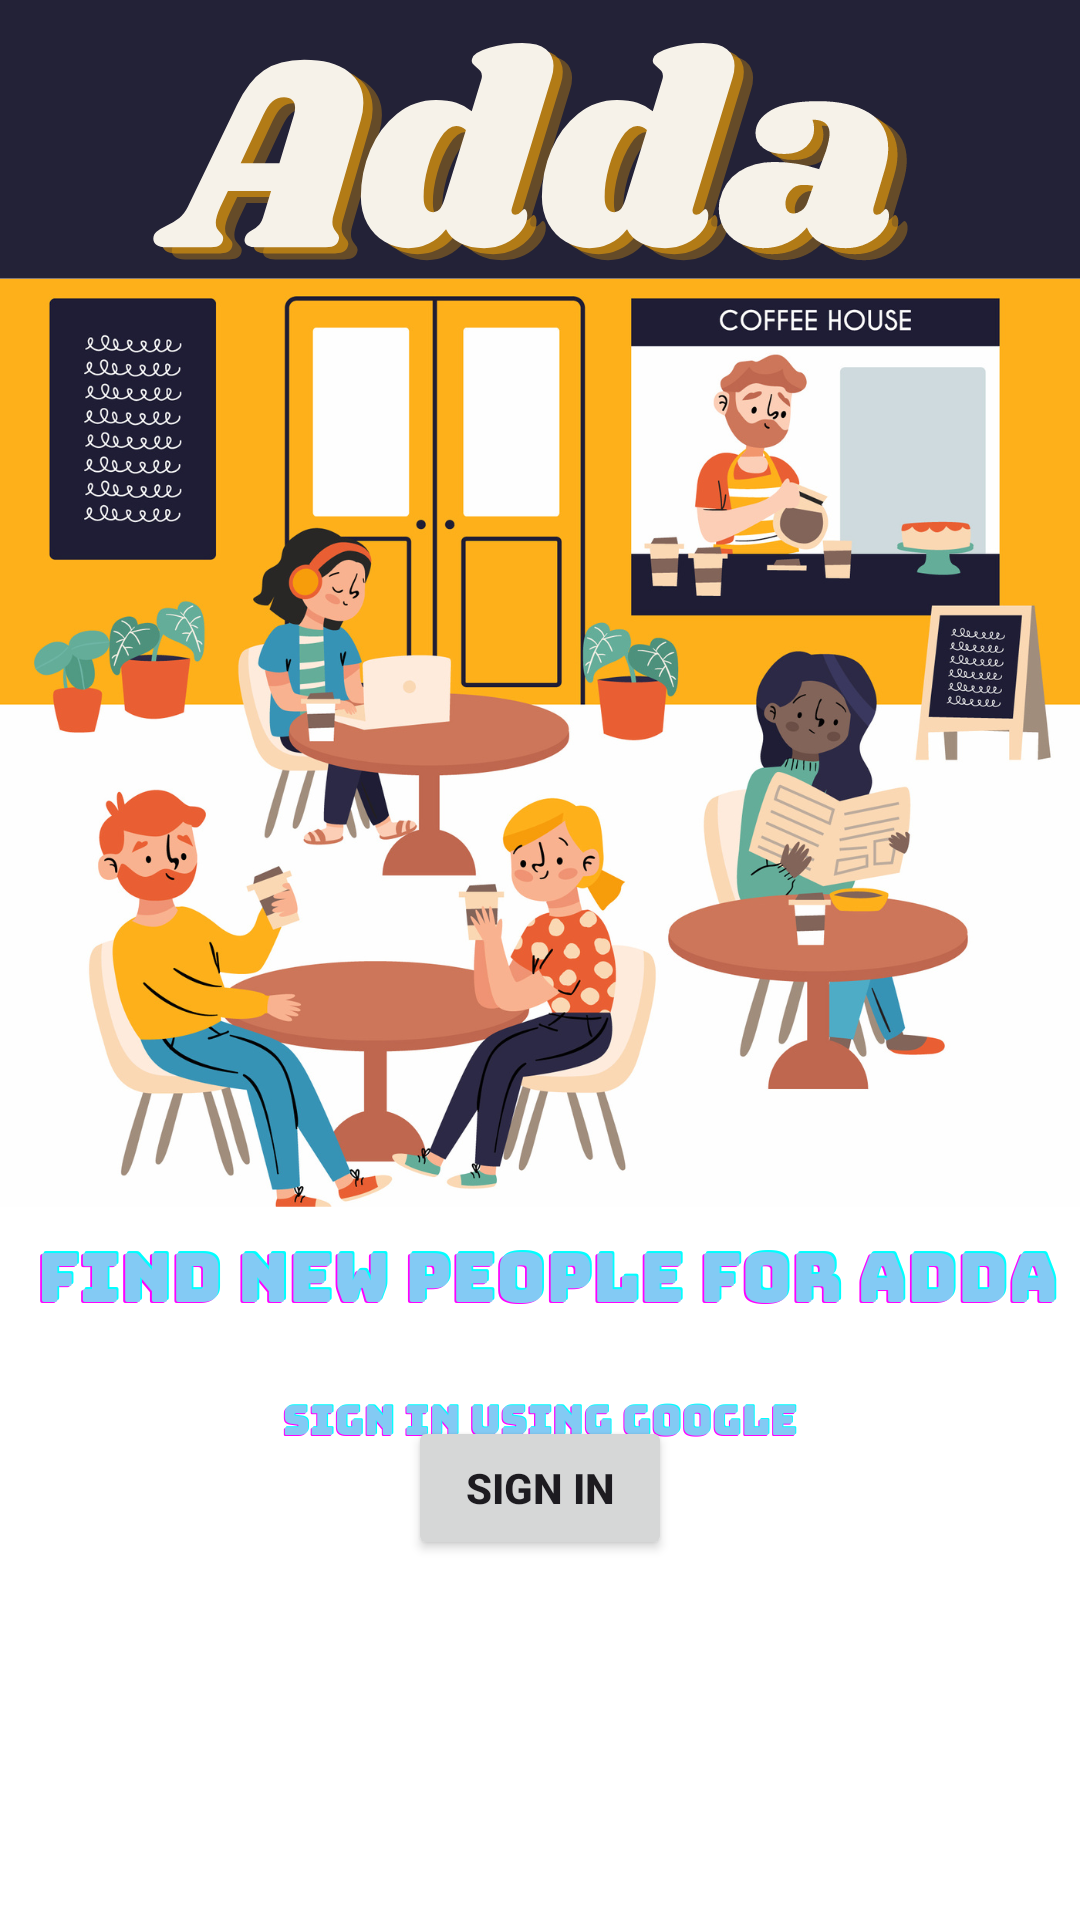

Write the Android layout XML for this screen, with the resource values it uses.
<!-- AndroidManifest.xml: application theme Theme.Adda -->
<!-- res/layout/activity_login.xml -->
<?xml version="1.0" encoding="utf-8"?>
<layout xmlns:tools="http://schemas.android.com/tools"
    xmlns:android="http://schemas.android.com/apk/res/android"
    xmlns:app="http://schemas.android.com/apk/res-auto">
    <androidx.constraintlayout.widget.ConstraintLayout
        android:layout_width="match_parent"
        android:layout_height="match_parent"
        tools:context=".ui.activity.LoginActivity">

        <ImageView
            android:id="@+id/imageView2"
            android:layout_width="match_parent"
            android:layout_height="wrap_content"
            android:adjustViewBounds="true"
            android:src="@drawable/signinbackground"
            app:layout_constraintTop_toTopOf="parent" />

        <Button
            android:id="@+id/googleLogin"
            android:layout_width="wrap_content"
            android:layout_height="wrap_content"
            android:layout_marginBottom="120dp"
            android:drawableLeft="@drawable/drawable_left"
            android:drawablePadding="50dp"
            android:textStyle="bold"
            android:text="Sign In"
            app:layout_constraintBottom_toBottomOf="parent"
            app:layout_constraintEnd_toEndOf="parent"
            app:layout_constraintStart_toStartOf="parent" />

        <ProgressBar
            android:id="@+id/progressCircular"
            android:layout_width="wrap_content"
            android:layout_height="wrap_content"
            android:visibility="gone"
            app:layout_constraintBottom_toBottomOf="parent"
            app:layout_constraintEnd_toEndOf="@+id/imageView2"
            app:layout_constraintStart_toStartOf="parent"
            app:layout_constraintTop_toTopOf="parent"
            tools:visibility="visible" />;

    </androidx.constraintlayout.widget.ConstraintLayout>
</layout>
<!-- resources referenced by this layout -->
<resources>
  <!-- drawable drawable_left (drawable) -->
  <?xml version="1.0" encoding="utf-8"?>
  <layer-list xmlns:android="http://schemas.android.com/apk/res/android" >
      <item
          android:drawable="@drawable/google"
          android:width="15sp"
          android:height="15sp"
          />
  
  </layer-list >
  <!-- drawable signinbackground: png bitmap (drawable, 597353 bytes) -->
  <style name="Theme.Adda" parent="Base.Theme.Adda" />
  <style name="Base.Theme.Adda" parent="Theme.Material3.Light.NoActionBar">
          <item name="colorPrimary">@color/color_primary</item>
          <item name="colorPrimaryVariant">@color/color_primary</item>
          <item name="colorOnPrimary">@color/white</item>
          
          <item name="colorSecondary">@color/color_secondary</item>
          <item name="colorSecondaryVariant">@color/color_secondary</item>
          <item name="colorOnSecondary">@color/white</item>
          
          <item name="android:statusBarColor" tools:targetApi="l">?attr/colorPrimaryVariant</item>
      </style>
  <color name="color_primary">#F9C541</color>
  <color name="white">#FFFFFFFF</color>
  <color name="color_secondary">#FFE5A4</color>
</resources>
